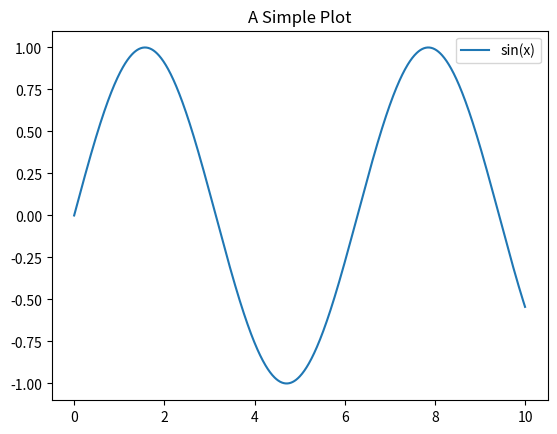

Write Python code to recreate this figure. (Note: this script raises an exception after producing the figure.)
import matplotlib.pyplot as plt
import numpy as np

x = np.linspace(0, 10, 1000)
y = np.sin(x)

plt.plot(x, y, label='sin(x)')
plt.title('A Simple Plot')
plt.legend()
plt.savefig('/media/palmerschallon/ThePod1/plot.png')
